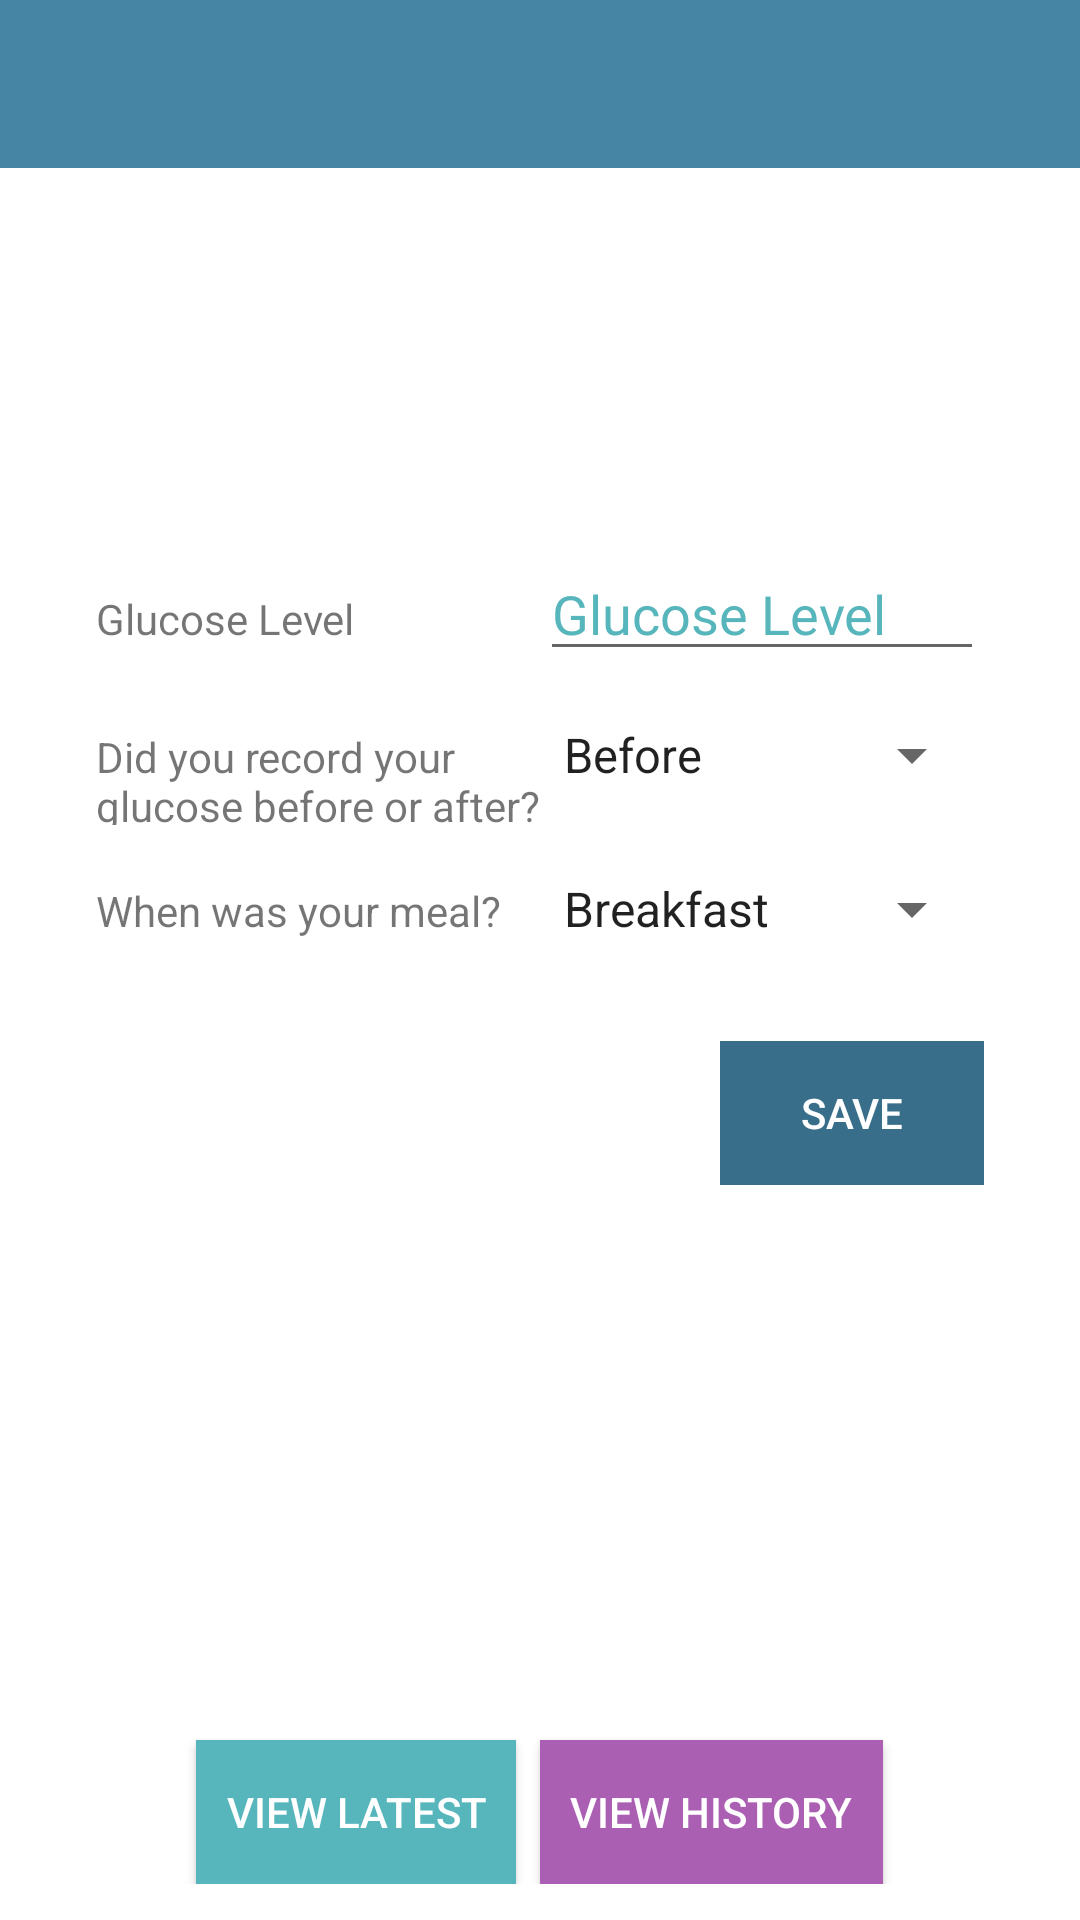

The Android layout XML behind this screen, and the referenced resources:
<!-- AndroidManifest.xml: activity theme AppTheme.NoActionBar -->
<!-- res/layout/activity_log_glucose.xml -->
<?xml version="1.0" encoding="utf-8"?>
<ScrollView xmlns:android="http://schemas.android.com/apk/res/android"
    xmlns:app="http://schemas.android.com/apk/res-auto"
    xmlns:tools="http://schemas.android.com/tools"
    android:id="@+id/top"
    android:layout_width="match_parent"
    android:layout_height="match_parent"
    android:fillViewport="true"
    app:layout_behavior="@string/appbar_scrolling_view_behavior"
    app:layout_constraintHeight_percent="1"
    tools:context=".activities.LogGlucoseActivity"
    tools:showIn="@layout/activity_log_glucose">

    <LinearLayout
        android:layout_width="match_parent"
        android:layout_height="wrap_content"
        android:gravity="center"
        android:orientation="vertical">

        <android.support.design.widget.AppBarLayout
            android:layout_width="match_parent"
            android:layout_height="wrap_content"
            android:theme="@style/AppTheme.AppBarOverlay">

            <android.support.v7.widget.Toolbar
                android:id="@+id/toolbar"
                android:layout_width="match_parent"
                android:layout_height="wrap_content"
                android:background="?attr/colorPrimary"
                app:popupTheme="@style/AppTheme.PopupOverlay" />

        </android.support.design.widget.AppBarLayout>

        
        <ProgressBar
            android:id="@+id/save_spinner"
            style="?android:attr/progressBarStyleLarge"
            android:layout_width="wrap_content"
            android:layout_height="wrap_content"
            android:layout_gravity="center"
            android:layout_marginBottom="8dp"
            android:visibility="gone" />

        <TableLayout
            android:id="@+id/glucose_form"
            android:layout_width="match_parent"
            android:layout_height="wrap_content"
            android:layout_gravity="center"
            android:gravity="center_vertical"
            android:padding="32dp"
            android:stretchColumns="1"
            android:layout_weight="2">

            <TableRow
                android:layout_width="match_parent"
                android:layout_height="match_parent">

                <TextView
                    android:id="@+id/glucoseLabel"
                    android:layout_width="0dp"
                    android:layout_height="wrap_content"
                    android:layout_column="1"
                    android:layout_weight="1"
                    android:text="@string/glucose_label" />

                <EditText
                    android:id="@+id/glucoseLevel"
                    android:layout_width="0dp"
                    android:layout_height="wrap_content"
                    android:layout_column="2"
                    android:layout_weight="1"
                    android:hint="@string/glucose_level"
                    android:inputType="number" />
            </TableRow>

            <TableRow
                android:layout_width="match_parent"
                android:layout_height="match_parent"
                android:layout_marginTop="16dp">

                <TextView
                    android:id="@+id/beforeAfterLabel"
                    android:layout_width="0dp"
                    android:layout_height="wrap_content"
                    android:layout_column="1"
                    android:layout_weight="1"
                    android:maxWidth="200dp"
                    android:text="@string/did_you_record_your_glucose_before_or_after" />

                <Spinner
                    android:id="@+id/beforeAfter"
                    android:layout_width="0dp"
                    android:layout_height="wrap_content"
                    android:layout_column="2"
                    android:layout_weight="1"
                    android:entries="@array/beforeAfter" />
            </TableRow>

            <TableRow
                android:layout_width="match_parent"
                android:layout_height="match_parent"
                android:layout_marginTop="16dp">

                <TextView
                    android:id="@+id/whichMealLabel"
                    android:layout_width="0dp"
                    android:layout_height="wrap_content"
                    android:layout_column="1"
                    android:layout_weight="1"
                    android:text="@string/when_was_your_meal" />

                <Spinner
                    android:id="@+id/whichMeal"
                    android:layout_width="0dp"
                    android:layout_height="wrap_content"
                    android:layout_column="2"
                    android:layout_weight="1"
                    android:entries="@array/whichMeal" />
            </TableRow>

            <TableRow
                android:layout_width="match_parent"
                android:layout_height="match_parent"
                android:layout_marginTop="32dp">

                <LinearLayout
                    android:layout_width="match_parent"
                    android:layout_height="match_parent"
                    android:layout_column="2"
                    android:layout_weight="1">

                    <Button
                        android:id="@+id/submitGlucose"
                        style="@style/Widget.AppCompat.Button.Colored"
                        android:layout_width="wrap_content"
                        android:layout_height="wrap_content"
                        android:background="@color/nice_blue_dark"
                        android:drawableEnd="@drawable/ic_save_white_24dp"
                        android:drawableRight="@drawable/ic_save_white_24dp"
                        android:paddingLeft="10dp"
                        android:paddingRight="10dp"
                        android:text="@string/submit" />
                </LinearLayout>
            </TableRow>
        </TableLayout>


        <LinearLayout
            android:layout_width="match_parent"
            android:layout_height="0dp"
            android:layout_gravity="bottom|center_horizontal"
            android:layout_margin="12dp"
            android:layout_weight="1"
            android:gravity="bottom|center_horizontal"
            android:orientation="horizontal">

            <Button
                android:id="@+id/viewLatest"
                style="@style/Widget.AppCompat.Button.Colored"
                android:layout_width="wrap_content"
                android:layout_height="wrap_content"
                android:layout_marginEnd="8dp"
                android:layout_marginRight="8dp"
                android:background="@color/da_green"
                android:drawableEnd="@drawable/ic_last_page_white_24dp"
                android:drawableRight="@drawable/ic_last_page_white_24dp"
                android:paddingLeft="10dp"
                android:paddingRight="10dp"
                android:text="@string/view_latest_entry" />

            <Button
                android:id="@+id/viewHistory"
                style="@style/Widget.AppCompat.Button.Colored"
                android:layout_width="wrap_content"
                android:layout_height="wrap_content"
                android:background="@color/da_purple"
                android:drawableEnd="@drawable/ic_history_white_24dp"
                android:drawableRight="@drawable/ic_history_white_24dp"
                android:paddingLeft="10dp"
                android:paddingRight="10dp"
                android:text="@string/view_entry_history" />
        </LinearLayout>

    </LinearLayout>

</ScrollView>
<!-- resources referenced by this layout -->
<resources>
  <string-array name="beforeAfter">
          <item>Before</item>
          <item>After</item>
      </string-array>
  <string-array name="whichMeal">
          <item>Breakfast</item>
          <item>Lunch</item>
          <item>Dinner</item>
          <item>Snack</item>
          <item>Other</item>
      </string-array>
  <color name="da_green">#57b6bc</color>
  <color name="da_purple">#aa5fb3</color>
  <color name="nice_blue_dark">#386e89</color>
  <string name="did_you_record_your_glucose_before_or_after">Did you record your glucose before or after?</string>
  <string name="glucose_label">Glucose Level</string>
  <string name="glucose_level">Glucose Level</string>
  <string name="submit">Save</string>
  <string name="view_entry_history">View History</string>
  <string name="view_latest_entry">View Latest</string>
  <string name="when_was_your_meal">When was your meal?</string>
  <style name="AppTheme.AppBarOverlay" parent="ThemeOverlay.AppCompat.Dark.ActionBar" />
  <style name="AppTheme.PopupOverlay" parent="ThemeOverlay.AppCompat.Light" />
  <style name="AppTheme.NoActionBar">
          <item name="windowActionBar">false</item>
          <item name="windowNoTitle">true</item>
          
          
          
          
          
          
          
          
          
          
      </style>
</resources>
